Dataset: processed (GitHub, DHemanth2001/Landslide_Identification_Using_ML). Classes: debris flow, landslide, mudflow, non landslide, rockfall, rotational slide, translational slide.

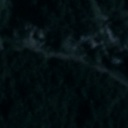
Label: landslide

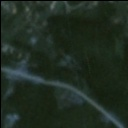
Label: landslide

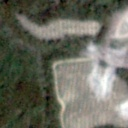
Label: debris flow

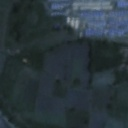
Label: rockfall

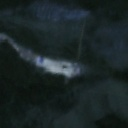
Label: non landslide

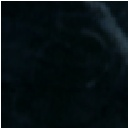
Label: translational slide
